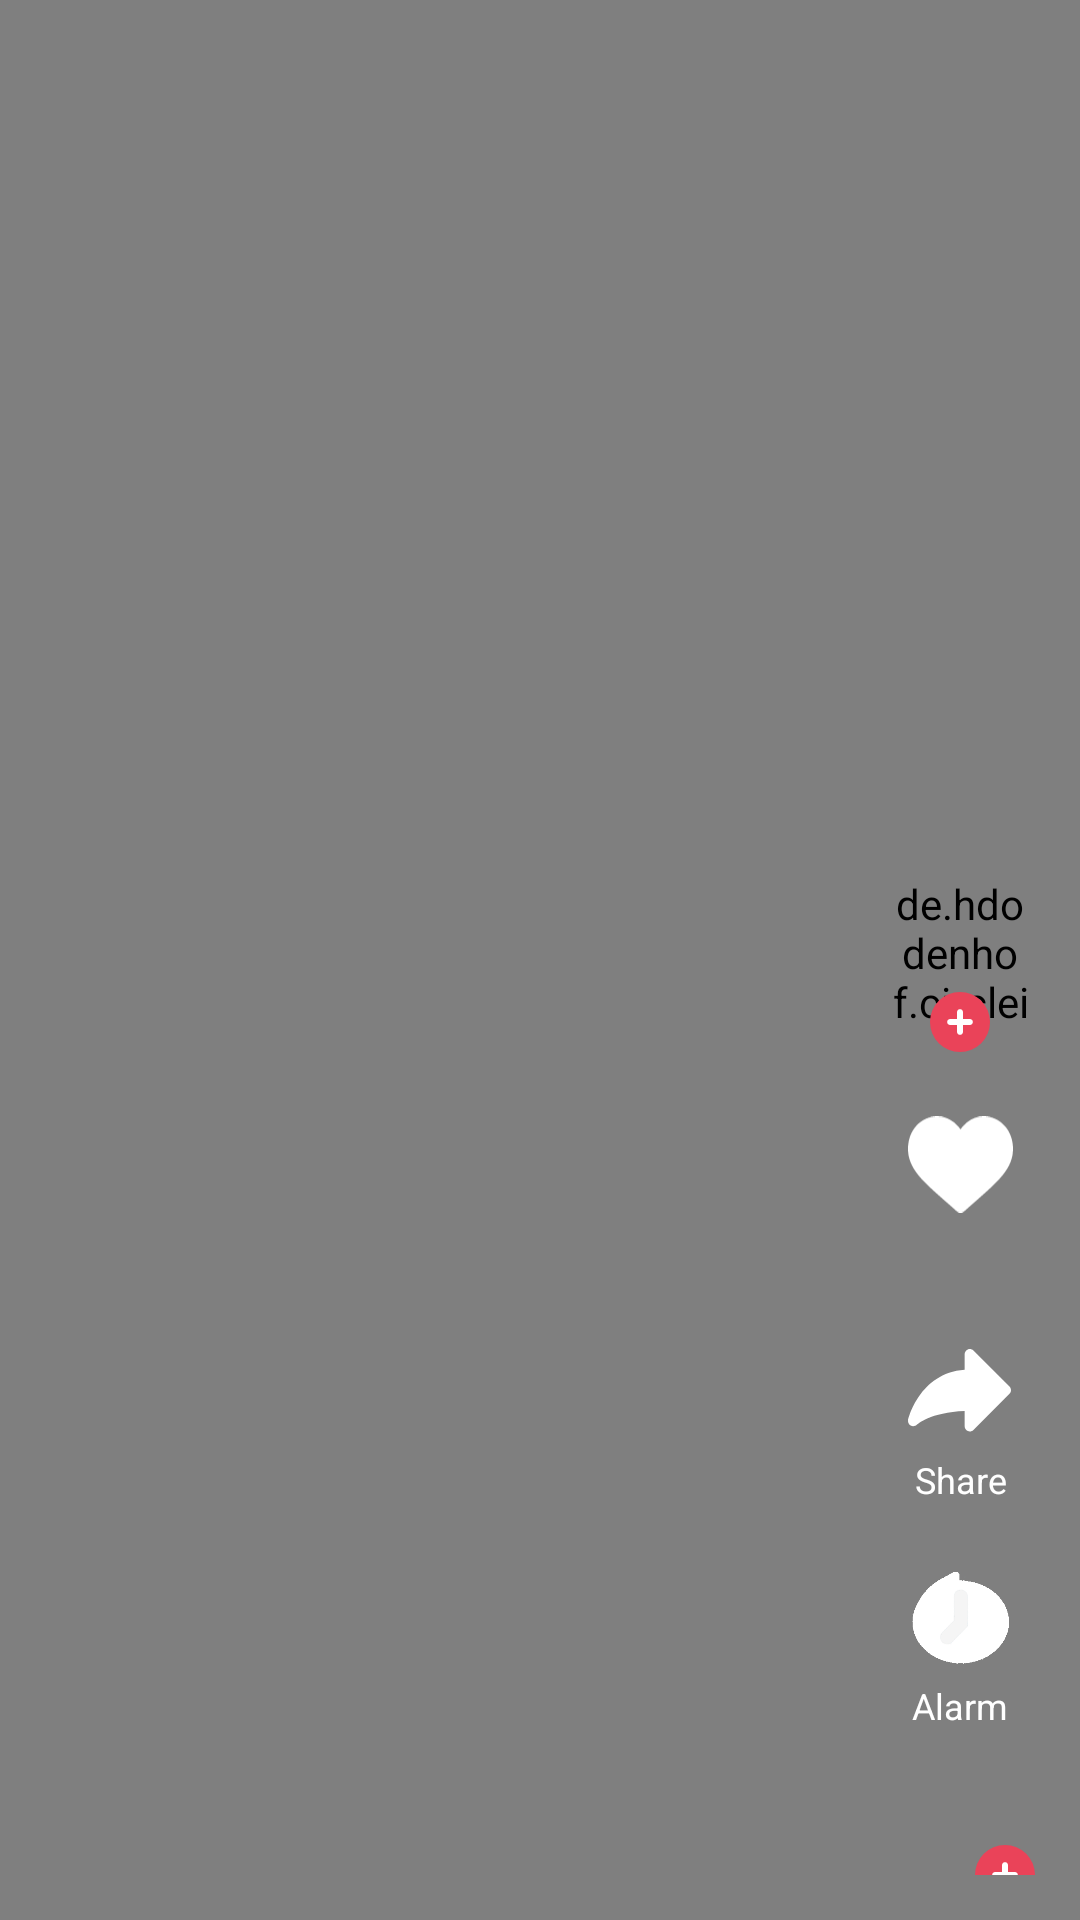

Layout XML and referenced resources for this Android screen:
<!-- AndroidManifest.xml: application theme Theme.AppCompat.Light.DarkActionBar -->
<!-- res/layout/tiktok_layout.xml -->
<?xml version="1.0" encoding="utf-8"?>
<androidx.constraintlayout.widget.ConstraintLayout
    xmlns:android="http://schemas.android.com/apk/res/android"
    android:layout_width="match_parent"
    android:layout_height="match_parent"
    xmlns:app="http://schemas.android.com/apk/res-auto"
    xmlns:tools="http://schemas.android.com/tools">

    <VideoView
        android:id="@+id/myVideo"
        android:layout_width="match_parent"
        android:layout_height="wrap_content"
        android:background="@color/colorBlack"
        app:layout_constraintStart_toStartOf="parent"
        app:layout_constraintEnd_toEndOf="parent"
        app:layout_constraintTop_toTopOf="parent"
        app:layout_constraintBottom_toBottomOf="parent" />

    <androidx.constraintlayout.widget.ConstraintLayout
        android:id="@+id/options_container"
        android:layout_width="0dp"
        android:layout_height="0dp"
        android:padding="15dp"
        app:layout_constraintStart_toStartOf="parent"
        app:layout_constraintEnd_toEndOf="parent"
        app:layout_constraintTop_toTopOf="parent"
        app:layout_constraintBottom_toBottomOf="parent">

        <androidx.appcompat.widget.AppCompatTextView
            android:id="@+id/text_view_account_handle"
            android:layout_width="0dp"
            android:layout_height="wrap_content"
            tools:text="Baljeet Singh"
            android:textStyle="bold"
            android:textSize="14sp"
            android:textColor="@color/colorStoryUserName"
            android:layout_marginBottom="10dp"
            android:layout_marginEnd="10dp"
            app:layout_constraintStart_toStartOf="parent"
            app:layout_constraintEnd_toStartOf="@+id/recycler_view_options"
            app:layout_constraintBottom_toTopOf="@+id/text_view_video_description"/>

        <androidx.appcompat.widget.AppCompatTextView
            android:id="@+id/text_view_video_description"
            android:layout_width="0dp"
            android:layout_height="0dp"
            app:layout_constraintHeight_default="wrap"
            tools:text="@tools:sample/lorem/random"
            android:textSize="14sp"
            android:textColor="@color/colorStoryDescription"
            android:lines="5"
            android:maxLines="5"
            android:ellipsize="end"
            android:layout_marginBottom="20dp"
            android:layout_marginEnd="10dp"
            app:layout_constraintStart_toStartOf="parent"
            app:layout_constraintEnd_toStartOf="@+id/recycler_view_options"
            app:layout_constraintBottom_toTopOf="@+id/text_view_music_title"/>

        <androidx.appcompat.widget.AppCompatImageView
            android:id="@+id/image_view_music_icon"
            android:layout_width="20dp"
            android:layout_height="20dp"
            app:layout_constraintHeight_default="wrap"
            app:srcCompat="@drawable/ic_music_track_icon"
            app:layout_constraintStart_toStartOf="parent"
            app:layout_constraintTop_toTopOf="@+id/text_view_music_title"
            app:layout_constraintBottom_toBottomOf="@+id/text_view_music_title"/>

        <androidx.appcompat.widget.AppCompatTextView
            android:id="@+id/text_view_music_title"
            android:layout_width="0dp"
            android:layout_height="0dp"
            app:layout_constraintHeight_default="wrap"
            app:layout_constraintWidth_percent=".4"
            tools:text="@tools:sample/lorem/random"
            android:marqueeRepeatLimit ="marquee_forever"
            android:ellipsize="marquee"
            android:singleLine="true"
            android:focusable="true"
            android:focusableInTouchMode="true"
            android:scrollHorizontally="true"
            android:textSize="14sp"
            android:textColor="@color/colorAudioTitle"
            android:layout_marginStart="10dp"
            android:layout_marginEnd="10dp"
            app:layout_constraintHorizontal_bias="0"
            app:layout_constraintStart_toEndOf="@+id/image_view_music_icon"
            app:layout_constraintEnd_toStartOf="@+id/recycler_view_options"
            app:layout_constraintBottom_toBottomOf="parent"/>

        <androidx.constraintlayout.widget.ConstraintLayout
            android:id="@+id/recycler_view_options"
            android:layout_width="wrap_content"
            android:layout_height="0dp"
            app:layout_constraintHeight_default="wrap"
            app:layout_constraintVertical_bias=".95"
            app:layout_constraintEnd_toEndOf="parent"
            app:layout_constraintTop_toTopOf="parent"
            app:layout_constraintBottom_toTopOf="@+id/alarm_view">

            <androidx.constraintlayout.widget.ConstraintLayout
                android:id="@+id/container_profile"
                android:layout_width="wrap_content"
                android:layout_height="wrap_content"
                app:layout_constraintTop_toTopOf="parent"
                app:layout_constraintStart_toStartOf="parent"
                app:layout_constraintEnd_toEndOf="parent"
                app:layout_constraintBottom_toTopOf="@+id/image_view_option_like">

                <de.hdodenhof.circleimageview.CircleImageView
                    android:id="@+id/image_view_profile_pic"
                    android:layout_width="50dp"
                    android:layout_height="50dp"
                    app:strokeWidth="1dp"
                    app:strokeColor="@color/white"
                    android:padding="1dp"
                    app:layout_constraintTop_toTopOf="parent"
                    app:layout_constraintStart_toStartOf="parent"
                    app:layout_constraintEnd_toEndOf="parent"/>

                <androidx.appcompat.widget.AppCompatImageView
                    android:id="@+id/image_view_follow_option"
                    android:layout_width="20dp"
                    android:layout_height="20dp"
                    app:srcCompat="@drawable/ic_follow_avatar_bottom_icon"
                    app:layout_constraintTop_toBottomOf="@+id/image_view_profile_pic"
                    app:layout_constraintBottom_toBottomOf="@+id/image_view_profile_pic"
                    app:layout_constraintStart_toStartOf="parent"
                    app:layout_constraintEnd_toEndOf="parent"/>

            </androidx.constraintlayout.widget.ConstraintLayout>

            <androidx.appcompat.widget.AppCompatImageView
                android:id="@+id/image_view_option_like"
                android:layout_width="35dp"
                android:layout_height="35dp"
                app:srcCompat="@drawable/ic_heart_icon"
                android:layout_marginTop="20dp"
                app:layout_constraintTop_toBottomOf="@+id/container_profile"
                app:layout_constraintStart_toStartOf="parent"
                app:layout_constraintEnd_toEndOf="parent"/>

            <androidx.appcompat.widget.AppCompatTextView
                android:id="@+id/image_view_option_like_title"
                android:layout_width="0dp"
                android:layout_height="wrap_content"
                android:textSize="12sp"
                tools:text="10.1k"
                android:textColor="@color/colorMediaOptions"
                android:lines="1"
                android:maxLines="1"
                android:gravity="center"
                android:layout_marginTop="4dp"
                app:layout_constraintTop_toBottomOf="@+id/image_view_option_like"
                app:layout_constraintStart_toStartOf="parent"
                app:layout_constraintEnd_toEndOf="parent"
                app:layout_constraintBottom_toTopOf="@+id/image_view_option_share"/>



            <androidx.appcompat.widget.AppCompatImageView
                android:id="@+id/image_view_option_share"
                android:layout_width="35dp"
                android:layout_height="35dp"
                android:layout_marginTop="20dp"
                app:srcCompat="@drawable/ic_share_icon"
                app:layout_constraintTop_toBottomOf="@+id/image_view_option_like_title"
                app:layout_constraintStart_toStartOf="parent"
                app:layout_constraintEnd_toEndOf="parent"/>

            <androidx.appcompat.widget.AppCompatTextView
                android:id="@+id/image_view_option_share_title"
                android:layout_width="0dp"
                android:layout_height="wrap_content"
                android:textSize="12sp"
                android:textColor="@color/colorMediaOptions"
                android:lines="1"
                android:maxLines="1"
                android:gravity="center"
                android:text="@string/share"
                android:layout_marginTop="4dp"
                app:layout_constraintTop_toBottomOf="@+id/image_view_option_share"
                app:layout_constraintStart_toStartOf="parent"
                app:layout_constraintEnd_toEndOf="parent"
                app:layout_constraintBottom_toTopOf="@+id/image_view_option_alarm"/>

            <androidx.appcompat.widget.AppCompatImageView
                android:id="@+id/image_view_option_alarm"
                android:layout_width="35dp"
                android:layout_height="35dp"
                android:layout_marginTop="20dp"
                app:srcCompat="@drawable/ic_alarm_icon"
                app:layout_constraintTop_toBottomOf="@+id/image_view_option_share_title"
                app:layout_constraintStart_toStartOf="parent"
                app:layout_constraintEnd_toEndOf="parent"/>

            <androidx.appcompat.widget.AppCompatTextView
                android:id="@+id/image_view_option_alarm_title"
                android:layout_width="0dp"
                android:layout_height="wrap_content"
                android:textSize="12sp"
                android:textColor="@color/colorMediaOptions"
                android:lines="1"
                android:maxLines="1"
                android:gravity="center"
                android:text="@string/alarm"
                android:layout_marginTop="4dp"
                app:layout_constraintTop_toBottomOf="@+id/image_view_option_alarm"
                app:layout_constraintStart_toStartOf="parent"
                app:layout_constraintEnd_toEndOf="parent" />

        </androidx.constraintlayout.widget.ConstraintLayout>


        <androidx.appcompat.widget.AppCompatImageView
            android:id="@+id/alarm_view"
            android:layout_width="0dp"
            android:layout_height="0dp"
            android:layout_marginStart="8dp"
            android:layout_marginEnd="8dp"
            app:layout_constraintDimensionRatio="1:1"
            app:layout_constraintBottom_toBottomOf="parent"
            app:layout_constraintStart_toStartOf="@+id/recycler_view_options"
            app:layout_constraintEnd_toEndOf="@+id/image_view_alarm_option"
            tools:src="@drawable/ic_alarm_icon"/>

        <androidx.appcompat.widget.AppCompatImageView
            android:id="@+id/image_view_alarm_option"
            android:layout_width="20dp"
            android:layout_height="20dp"
            app:srcCompat="@drawable/ic_follow_avatar_bottom_icon"
            app:layout_constraintTop_toBottomOf="parent"
            app:layout_constraintBottom_toBottomOf="@+id/alarm_view"
            app:layout_constraintEnd_toEndOf="@+id/recycler_view_options"/>


    </androidx.constraintlayout.widget.ConstraintLayout>

</androidx.constraintlayout.widget.ConstraintLayout>
<!-- resources referenced by this layout -->
<resources>
  <color name="colorAudioTitle">#FFFFFF</color>
  <color name="colorBlack">#000000</color>
  <color name="colorMediaOptions">#FFFFFF</color>
  <color name="colorStoryDescription">#FFFFFF</color>
  <color name="colorStoryUserName">#FFFFFF</color>
  <color name="white">#ffffff</color>
  <!-- drawable ic_alarm_icon: png bitmap (drawable, 4498 bytes) -->
  <!-- drawable ic_follow_avatar_bottom_icon (drawable) -->
  <vector xmlns:android="http://schemas.android.com/apk/res/android"
      android:width="21dp"
      android:height="21dp"
      android:viewportWidth="21"
      android:viewportHeight="21">
    <path
        android:pathData="M10.5,10.5m-10.5,0a10.5,10.5 0,1 1,21 0a10.5,10.5 0,1 1,-21 0"
        android:fillColor="#EA4359"/>
    <path
        android:pathData="M13.9529,9.4529H11.5473V7.0471C11.5473,6.4687 11.0782,6 10.5002,6C9.9218,6 9.4531,6.4687 9.4531,7.0471V9.4529H7.0471C6.4687,9.4529 6,9.9217 6,10.5C6,11.0784 6.4688,11.5471 7.0471,11.5471H9.4531V13.9529C9.4531,14.5313 9.9218,15 10.5002,15C11.0786,15 11.5473,14.5313 11.5473,13.9529V11.5471H13.9529C14.5313,11.5471 15,11.0783 15,10.5C15,9.9216 14.5313,9.4529 13.9529,9.4529Z"
        android:fillColor="#ffffff"/>
  </vector>
  <!-- drawable ic_heart_icon (drawable) -->
  <vector xmlns:android="http://schemas.android.com/apk/res/android"
      android:width="36dp"
      android:height="33dp"
      android:viewportWidth="36"
      android:viewportHeight="33"
      android:tint="@color/colorMediaOptions">
    <path
        android:pathData="M18.0001,33C17.5032,33 17.008,32.8148 16.601,32.4426C15.1578,31.1408 13.7587,29.8863 12.4952,28.8169C8.8864,25.6106 5.7287,22.8671 3.563,20.1709C1.1278,17.1498 0,14.2685 0,11.1549C0,8.0866 0.9921,5.2977 2.8423,3.2535C4.6925,1.162 7.2634,0 10.0599,0C12.1357,0 14.03,0.6972 15.6987,1.999C16.555,2.6962 17.3233,3.4859 18,4.4627C18.6767,3.4859 19.4432,2.6962 20.3013,1.999C21.97,0.6518 23.8643,0 25.9401,0C28.7366,0 31.2635,1.162 33.1577,3.2535C35.0079,5.2979 36,8.1338 36,11.1549C36,14.3159 34.8722,17.1498 32.437,20.1709C30.2714,22.867 27.1136,25.6085 23.5048,28.8169C22.2872,29.8863 20.844,31.1408 19.399,32.4426C18.992,32.8148 18.4968,33 17.9999,33H18.0001Z"
        android:fillColor="#13151A"/>
  </vector>
  <!-- drawable ic_share_icon (drawable) -->
  <vector xmlns:android="http://schemas.android.com/apk/res/android"
      android:width="35dp"
      android:height="28dp"
      android:viewportWidth="35"
      android:viewportHeight="28"
      android:tint="@color/colorMediaOptions">
    <path
        android:pathData="M33.8257,14.9456L21.8093,26.962C21.3185,27.4528 20.5815,27.5993 19.9394,27.3338C19.2989,27.0682 18.8805,26.4422 18.8805,25.7486V20.6262C7.4466,21.0156 2.9631,25.211 2.9182,25.2559H2.9166C2.3743,25.7837 1.5487,25.8932 0.8857,25.5263C0.2227,25.1577 -0.1217,24.3998 0.0392,23.6595C0.0746,23.497 3.6923,8.0207 18.8803,6.9265V1.7159C18.8803,1.0223 19.2987,0.3963 19.9392,0.1307C20.5813,-0.1348 21.3184,0.0116 21.8092,0.5025L33.8256,12.5188C34.1474,12.8407 34.3293,13.2768 34.3293,13.7322C34.3293,14.1877 34.1475,14.6238 33.8256,14.9456L33.8257,14.9456Z"
        android:fillColor="#13151A"/>
  </vector>
  <string name="alarm">Alarm</string>
  <string name="share">Share</string>
</resources>
